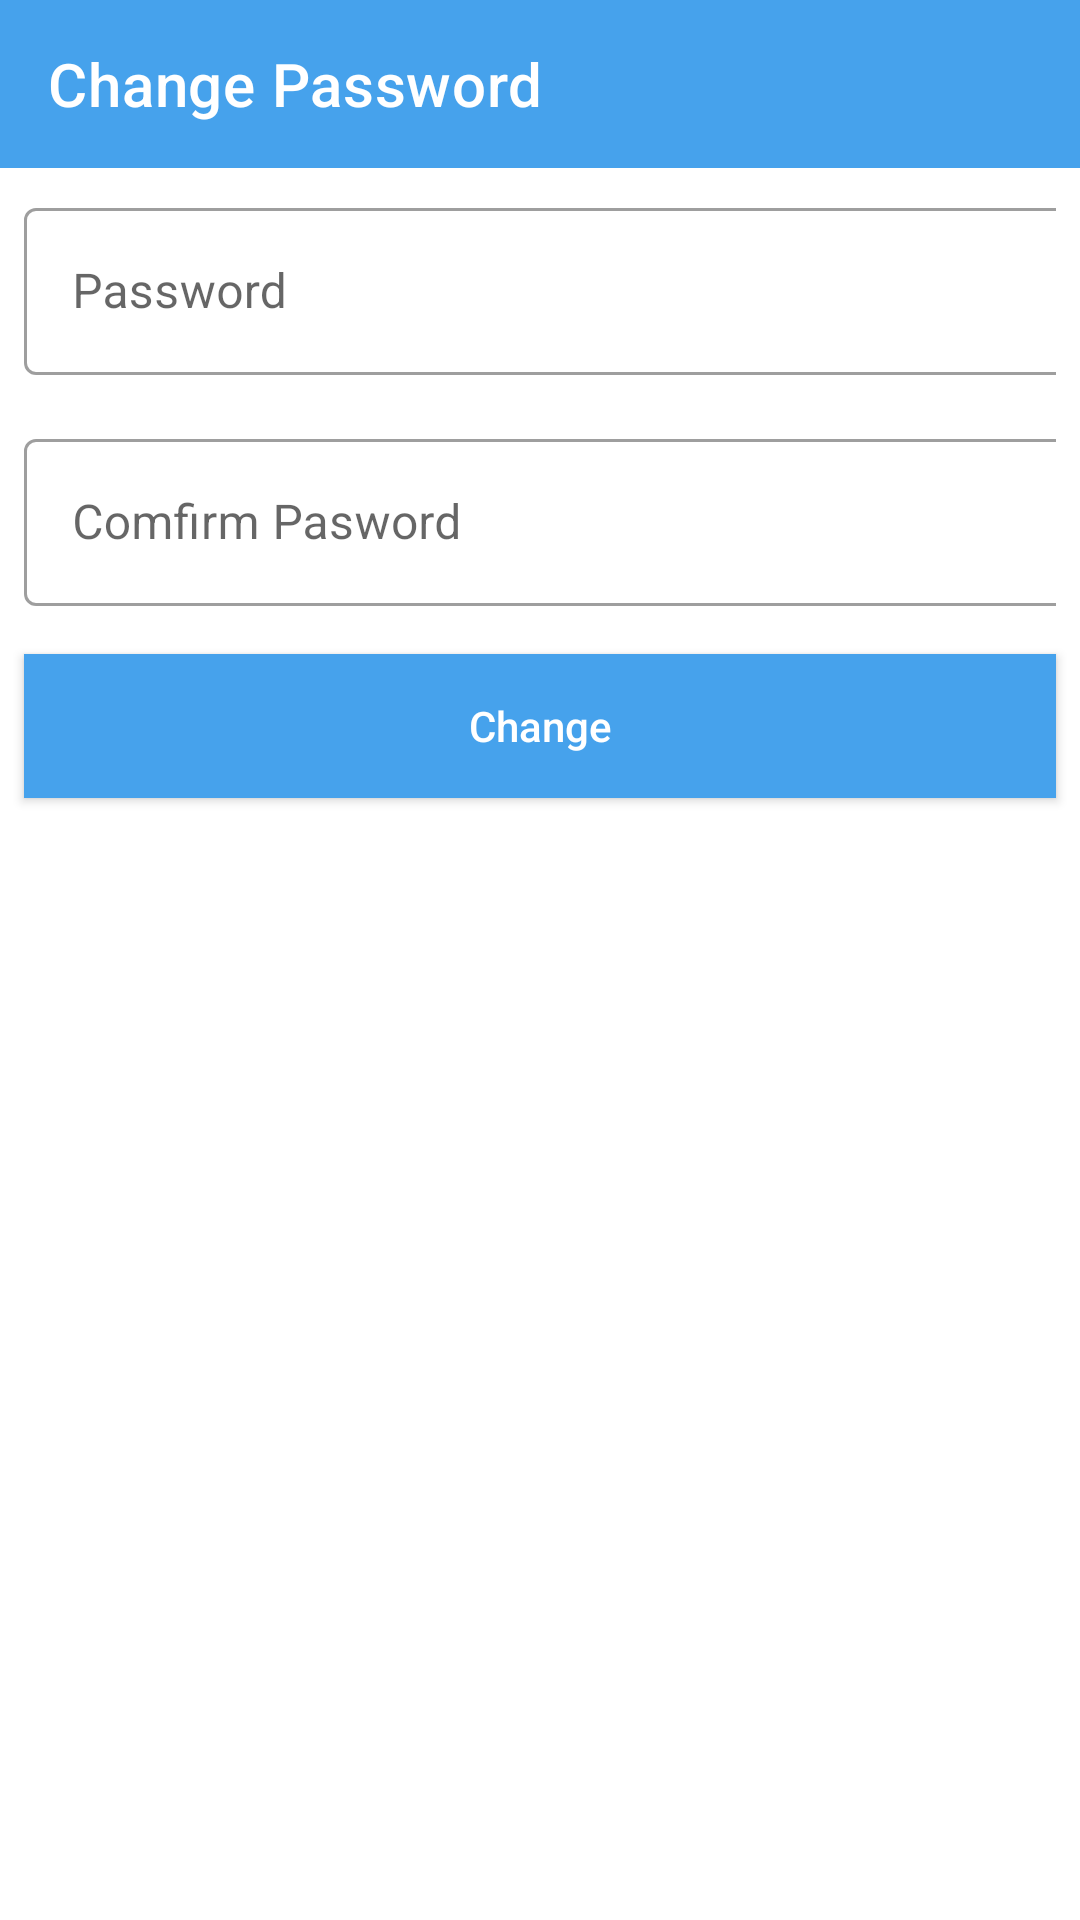

This screen was rendered from an Android layout file. Write that file and the resources it references.
<!-- AndroidManifest.xml: application theme Theme.ChatApp -->
<!-- res/layout/activity_change_password.xml -->
<?xml version="1.0" encoding="utf-8"?>
<LinearLayout xmlns:android="http://schemas.android.com/apk/res/android"
    xmlns:tools="http://schemas.android.com/tools"
    android:layout_width="match_parent"
    android:layout_height="match_parent"
    xmlns:app="http://schemas.android.com/apk/res-auto"
    android:orientation="vertical"
    tools:context=".ChangePasswordActivity">

    
    <androidx.appcompat.widget.Toolbar
        android:id="@+id/toolbar"
        android:background="@color/colorPrimary"
        app:navigationIcon="@drawable/ic_baseline_arrow_back_24"
        app:title="Change Password"
        app:titleTextColor="@color/colorWhite"
        android:layout_width="match_parent"
        android:layout_height="wrap_content"/>

    <com.google.android.material.textfield.TextInputLayout
        android:layout_width="match_parent"
        android:layout_height="wrap_content"
        android:layout_margin="8dp"
        android:layout_alignParentTop="true"
        style="@style/Widget.MaterialComponents.TextInputLayout.OutlinedBox">

        <com.google.android.material.textfield.TextInputEditText
            android:layout_width="400dp"
            android:layout_height="wrap_content"
            android:id="@+id/tvPassword"
            android:inputType="textPassword"
            android:layout_marginTop="16dp"
            android:hint="Password" />
    </com.google.android.material.textfield.TextInputLayout>

    <com.google.android.material.textfield.TextInputLayout
        android:layout_width="match_parent"
        android:layout_height="wrap_content"
        android:layout_alignParentTop="true"
        android:layout_margin="8dp"
        style="@style/Widget.MaterialComponents.TextInputLayout.OutlinedBox">

        <com.google.android.material.textfield.TextInputEditText
            android:layout_width="400dp"
            android:layout_height="wrap_content"
            android:id="@+id/tvConfirmPassword"
            android:layout_marginTop="16dp"
            android:inputType="textPassword"
            android:hint="Comfirm Pasword" />
    </com.google.android.material.textfield.TextInputLayout>

    <androidx.appcompat.widget.AppCompatButton
        android:id="@+id/btnChangePassword"
        android:layout_width="match_parent"
        android:layout_height="wrap_content"
        android:layout_margin="8dp"
        android:background="@color/colorPrimary"
        android:text="Change"
        android:textAllCaps="false"
        android:textColor="@color/colorWhite"
        android:textSize="@dimen/mediumFontSize"
        android:textStyle="normal" />



</LinearLayout>
<!-- resources referenced by this layout -->
<resources>
  <color name="colorPrimary">#46A2EC</color>
  <color name="colorWhite">#FFFFFF</color>
  <style name="Theme.ChatApp" parent="Theme.MaterialComponents.DayNight.NoActionBar">
          
          <item name="colorPrimary">@color/purple_500</item>
          <item name="colorPrimaryVariant">@color/purple_700</item>
          <item name="colorOnPrimary">@color/white</item>
          
          <item name="colorSecondary">@color/teal_200</item>
          <item name="colorSecondaryVariant">@color/teal_700</item>
          <item name="colorOnSecondary">@color/black</item>
          
          <item name="android:statusBarColor" tools:targetApi="l">?attr/colorPrimaryVariant</item>
          
      </style>
  <color name="purple_500">#FF6200EE</color>
  <color name="purple_700">#FF3700B3</color>
  <color name="white">#FFFFFFFF</color>
  <color name="teal_200">#FF03DAC5</color>
  <color name="teal_700">#FF018786</color>
  <color name="black">#FF000000</color>
</resources>
